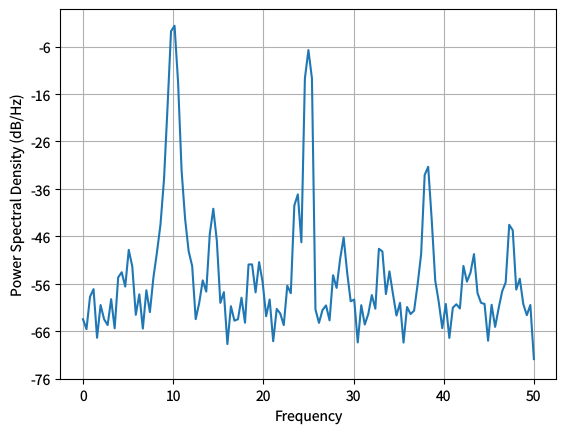

Here is the Python script that generated this plot: (Note: this script raises an exception after producing the figure.)
"""psd-demo.py — reference for examples/psd-demo.lisp"""
import matplotlib
matplotlib.use('Agg')
matplotlib.rcParams['text.hinting'] = 'none'
import math
import matplotlib.pyplot as plt

# two sinusoids + deterministic pseudo-noise (integer-mod, bit-exact)
n = 1024
fs = 100.0
x = [math.sin(2*math.pi*10.0*i/fs) + 0.5*math.sin(2*math.pi*25.0*i/fs)
     + 0.1*(((i*37) % 97)/97.0 - 0.5)
     for i in range(n)]

fig, ax = plt.subplots(figsize=(6.4, 4.8), dpi=100)
ax.psd(x, NFFT=256, Fs=fs)
for ext in ('png', 'svg', 'pdf'):
    fig.savefig(f'reference_images/psd-demo.{ext}')
print('Saved reference_images/psd-demo.png')
